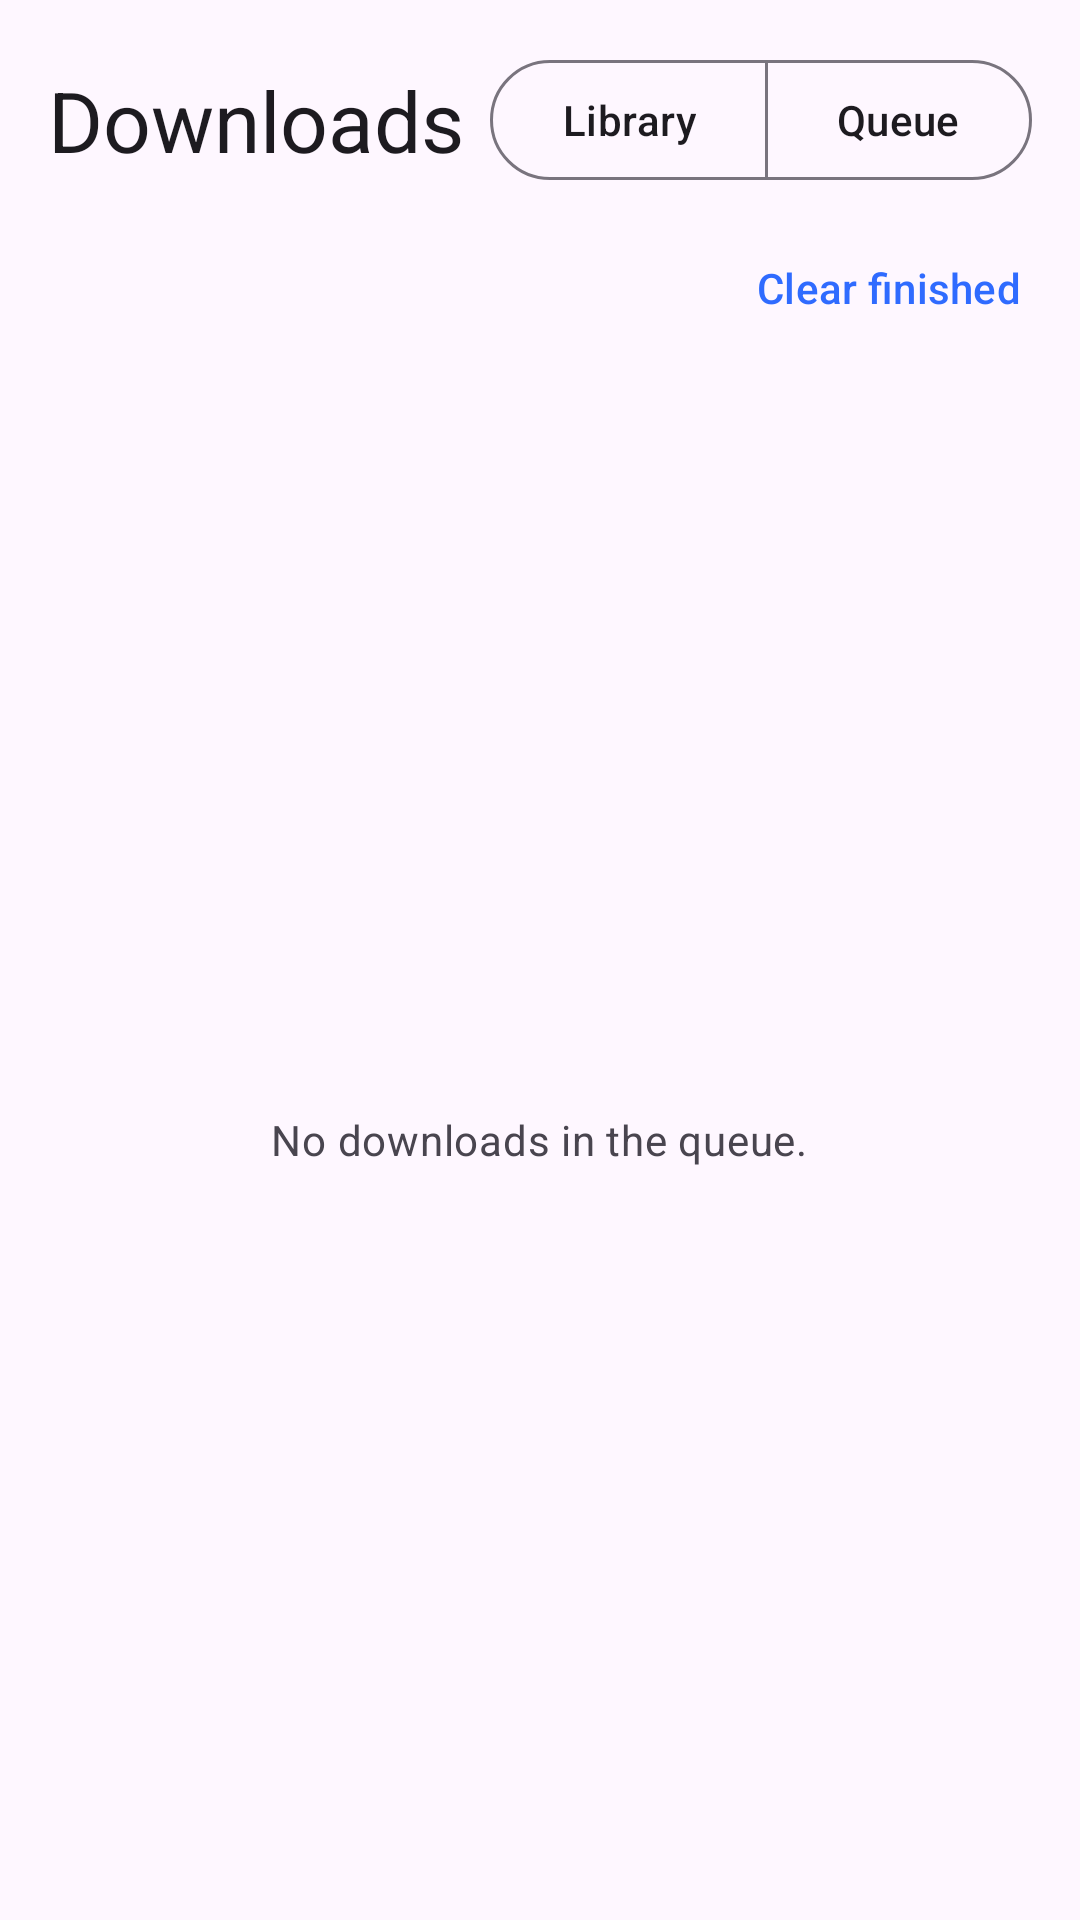

The Android layout XML behind this screen, and the referenced resources:
<!-- AndroidManifest.xml: application theme Theme.App -->
<!-- res/layout/fragment_queue.xml -->
<?xml version="1.0" encoding="utf-8"?>
<LinearLayout xmlns:android="http://schemas.android.com/apk/res/android"
    xmlns:app="http://schemas.android.com/apk/res-auto"
    android:layout_width="match_parent"
    android:layout_height="match_parent"
    android:orientation="vertical">

    <include layout="@layout/view_downloads_header" />

    <LinearLayout
        android:layout_width="match_parent"
        android:layout_height="wrap_content"
        android:gravity="center_vertical"
        android:orientation="horizontal"
        android:paddingStart="16dp"
        android:paddingTop="8dp"
        android:paddingEnd="8dp">

        <TextView
            android:id="@+id/queue_summary"
            android:layout_width="0dp"
            android:layout_height="wrap_content"
            android:layout_weight="1"
            android:textAppearance="?attr/textAppearanceTitleSmall" />

        <com.google.android.material.button.MaterialButton
            android:id="@+id/btn_clear_finished"
            style="@style/Widget.Material3.Button.TextButton"
            android:layout_width="wrap_content"
            android:layout_height="wrap_content"
            android:text="@string/clear_finished" />
    </LinearLayout>

    <FrameLayout
        android:layout_width="match_parent"
        android:layout_height="0dp"
        android:layout_weight="1">

        <androidx.recyclerview.widget.RecyclerView
            android:id="@+id/queue_recycler"
            android:layout_width="match_parent"
            android:layout_height="match_parent"
            android:clipToPadding="false"
            android:padding="8dp" />

        <TextView
            android:id="@+id/queue_empty"
            android:layout_width="wrap_content"
            android:layout_height="wrap_content"
            android:layout_gravity="center"
            android:gravity="center"
            android:padding="32dp"
            android:text="@string/queue_empty"
            android:textAppearance="?attr/textAppearanceBodyMedium"
            android:textColor="?android:attr/textColorSecondary" />
    </FrameLayout>
</LinearLayout>
<!-- res/layout/view_downloads_header.xml (included above) -->
<?xml version="1.0" encoding="utf-8"?>
<LinearLayout xmlns:android="http://schemas.android.com/apk/res/android"
    xmlns:app="http://schemas.android.com/apk/res-auto"
    android:id="@+id/downloads_header"
    android:layout_width="match_parent"
    android:layout_height="wrap_content"
    android:gravity="center_vertical"
    android:orientation="horizontal"
    android:paddingStart="16dp"
    android:paddingTop="16dp"
    android:paddingEnd="16dp"
    app:layout_scrollFlags="scroll|enterAlways|snap">

    <TextView
        android:layout_width="0dp"
        android:layout_height="wrap_content"
        android:layout_weight="1"
        android:text="@string/nav_downloads"
        android:textAppearance="?attr/textAppearanceHeadlineMedium" />

    <com.google.android.material.button.MaterialButtonToggleGroup
        android:id="@+id/downloads_toggle"
        android:layout_width="wrap_content"
        android:layout_height="wrap_content"
        app:selectionRequired="true"
        app:singleSelection="true">

        <com.google.android.material.button.MaterialButton
            android:id="@+id/toggle_library"
            style="?attr/materialButtonOutlinedStyle"
            android:layout_width="wrap_content"
            android:layout_height="wrap_content"
            android:text="@string/library" />

        <com.google.android.material.button.MaterialButton
            android:id="@+id/toggle_queue"
            style="?attr/materialButtonOutlinedStyle"
            android:layout_width="wrap_content"
            android:layout_height="wrap_content"
            android:text="@string/queue" />
    </com.google.android.material.button.MaterialButtonToggleGroup>
</LinearLayout>
<!-- resources referenced by this layout -->
<resources>
  <string name="clear_finished">Clear finished</string>
  <string name="library">Library</string>
  <string name="nav_downloads">Downloads</string>
  <string name="queue">Queue</string>
  <string name="queue_empty">No downloads in the queue.</string>
  <style name="Theme.App" parent="Theme.Material3.DayNight.NoActionBar">
          <item name="colorPrimary">@color/primary</item>
          <item name="colorOnPrimary">@color/on_primary</item>
          <item name="colorPrimaryContainer">@color/primary_container</item>
          <item name="colorOnPrimaryContainer">@color/on_primary_container</item>
          <item name="colorSecondaryContainer">@color/secondary_container</item>
          <item name="colorOnSecondaryContainer">@color/on_secondary_container</item>
          <item name="android:windowBackground">?attr/colorSurface</item>
      </style>
  <color name="primary">#FF2F6BFF</color>
  <color name="on_primary">#FFFFFFFF</color>
  <color name="primary_container">#FFDCE6FF</color>
  <color name="on_primary_container">#FF001B3F</color>
  <color name="secondary_container">#FFE1E8F7</color>
  <color name="on_secondary_container">#FF121C2B</color>
</resources>
